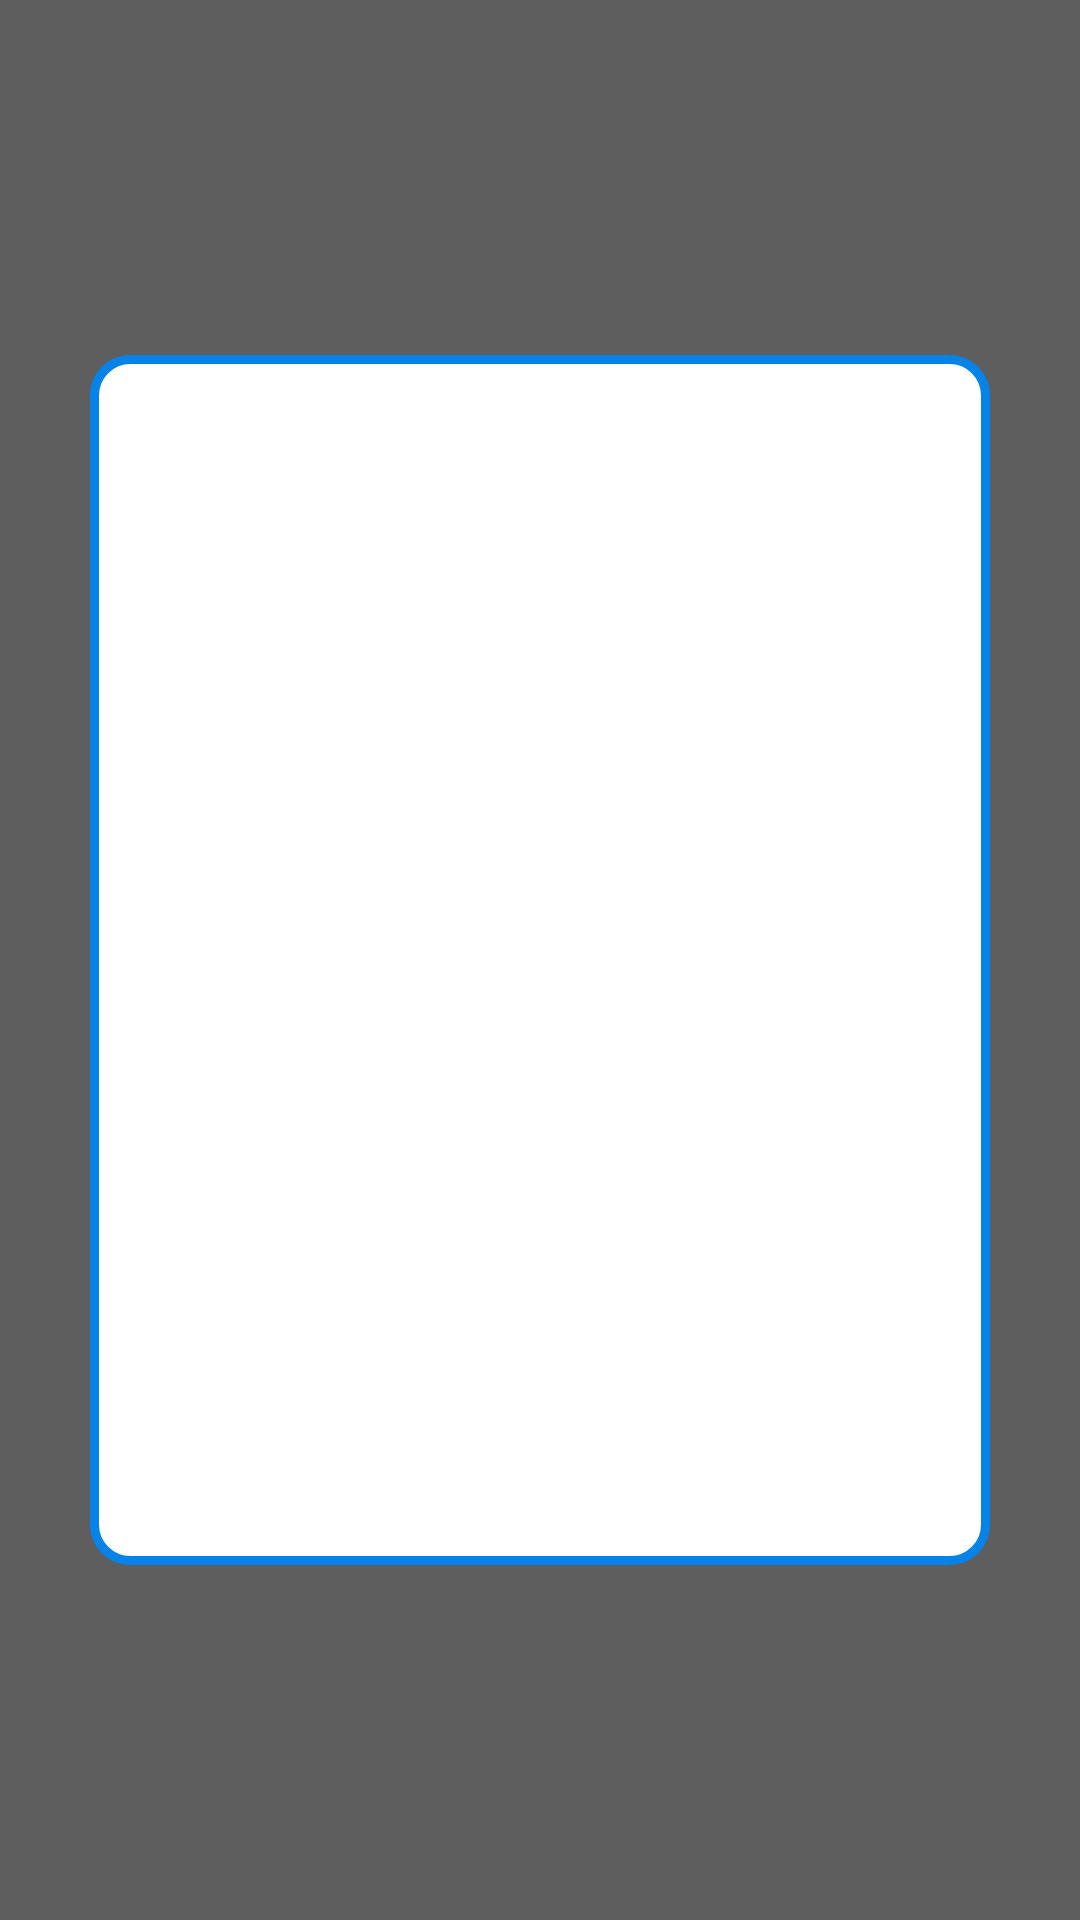

This screen was rendered from an Android layout file. Write that file and the resources it references.
<!-- AndroidManifest.xml: application theme AppTheme -->
<!-- res/layout/word_dlg.xml -->
<?xml version="1.0" encoding="utf-8"?>
<FrameLayout xmlns:android="http://schemas.android.com/apk/res/android"
    xmlns:tools="http://schemas.android.com/tools"
    android:layout_width="match_parent"
    android:layout_height="match_parent"
    android:background="#a1000000">

    <LinearLayout
        android:layout_width="match_parent"
        android:layout_height="wrap_content"
        android:layout_gravity="center"
        android:layout_marginHorizontal="30dp"
        android:background="@drawable/dlg_shape"
        android:orientation="vertical">

        <TextView
            android:id="@+id/word_title"
            android:layout_width="match_parent"
            android:layout_height="wrap_content"
            android:layout_marginTop="30dp"
            android:fontFamily="@font/reco"
            android:paddingLeft="20dp"
            android:singleLine="true"
            tools:text="제목"
            android:textColor="@color/blue"
            android:textSize="40dp" />

        <TextView
            android:id="@+id/word_meaning"
            android:layout_width="match_parent"
            android:layout_height="300dp"
            android:layout_marginTop="20dp"
            android:layout_marginHorizontal="20dp"
            android:scrollbars="vertical"
            android:textColor="#000"
            android:textSize="20dp"
            tools:text="동해물과 백두산이 마르고 닳도록 남산 하늘 저 아래 소나무 산기슭이" />
    </LinearLayout>
</FrameLayout>
<!-- resources referenced by this layout -->
<resources>
  <color name="blue">#0683E8</color>
  <!-- drawable dlg_shape (drawable) -->
  <layer-list xmlns:android="http://schemas.android.com/apk/res/android"
      android:layout_height="wrap_content"
      android:layout_width="wrap_content">
      <item>
          
          <shape android:shape="rectangle">
              
              <corners android:radius="12dp" />
              
              <solid android:color="#fff" />
              
              <stroke android:width="3dp" android:color="@color/blue"/>
          </shape>
      </item>
  </layer-list>
  <style name="AppTheme" parent="Theme.MaterialComponents.DayNight.DarkActionBar">
          
          <item name="colorPrimary">@color/purple_500</item>
          <item name="colorPrimaryVariant">@color/black</item>
          <item name="colorOnPrimary">@color/white</item>
          <item name="windowActionBar">false</item>
          <item name="windowNoTitle">true</item>
          
          <item name="colorSecondary">@color/teal_200</item>
          <item name="colorSecondaryVariant">@color/teal_700</item>
          <item name="colorOnSecondary">@color/black</item>
          
          <item name="android:statusBarColor" tools:targetApi="l">?attr/colorPrimaryVariant</item>
          
      </style>
  <color name="purple_500">#FF6200EE</color>
  <color name="black">#FF000000</color>
  <color name="white">#FFFFFFFF</color>
  <color name="teal_200">#FF03DAC5</color>
  <color name="teal_700">#FF018786</color>
</resources>
